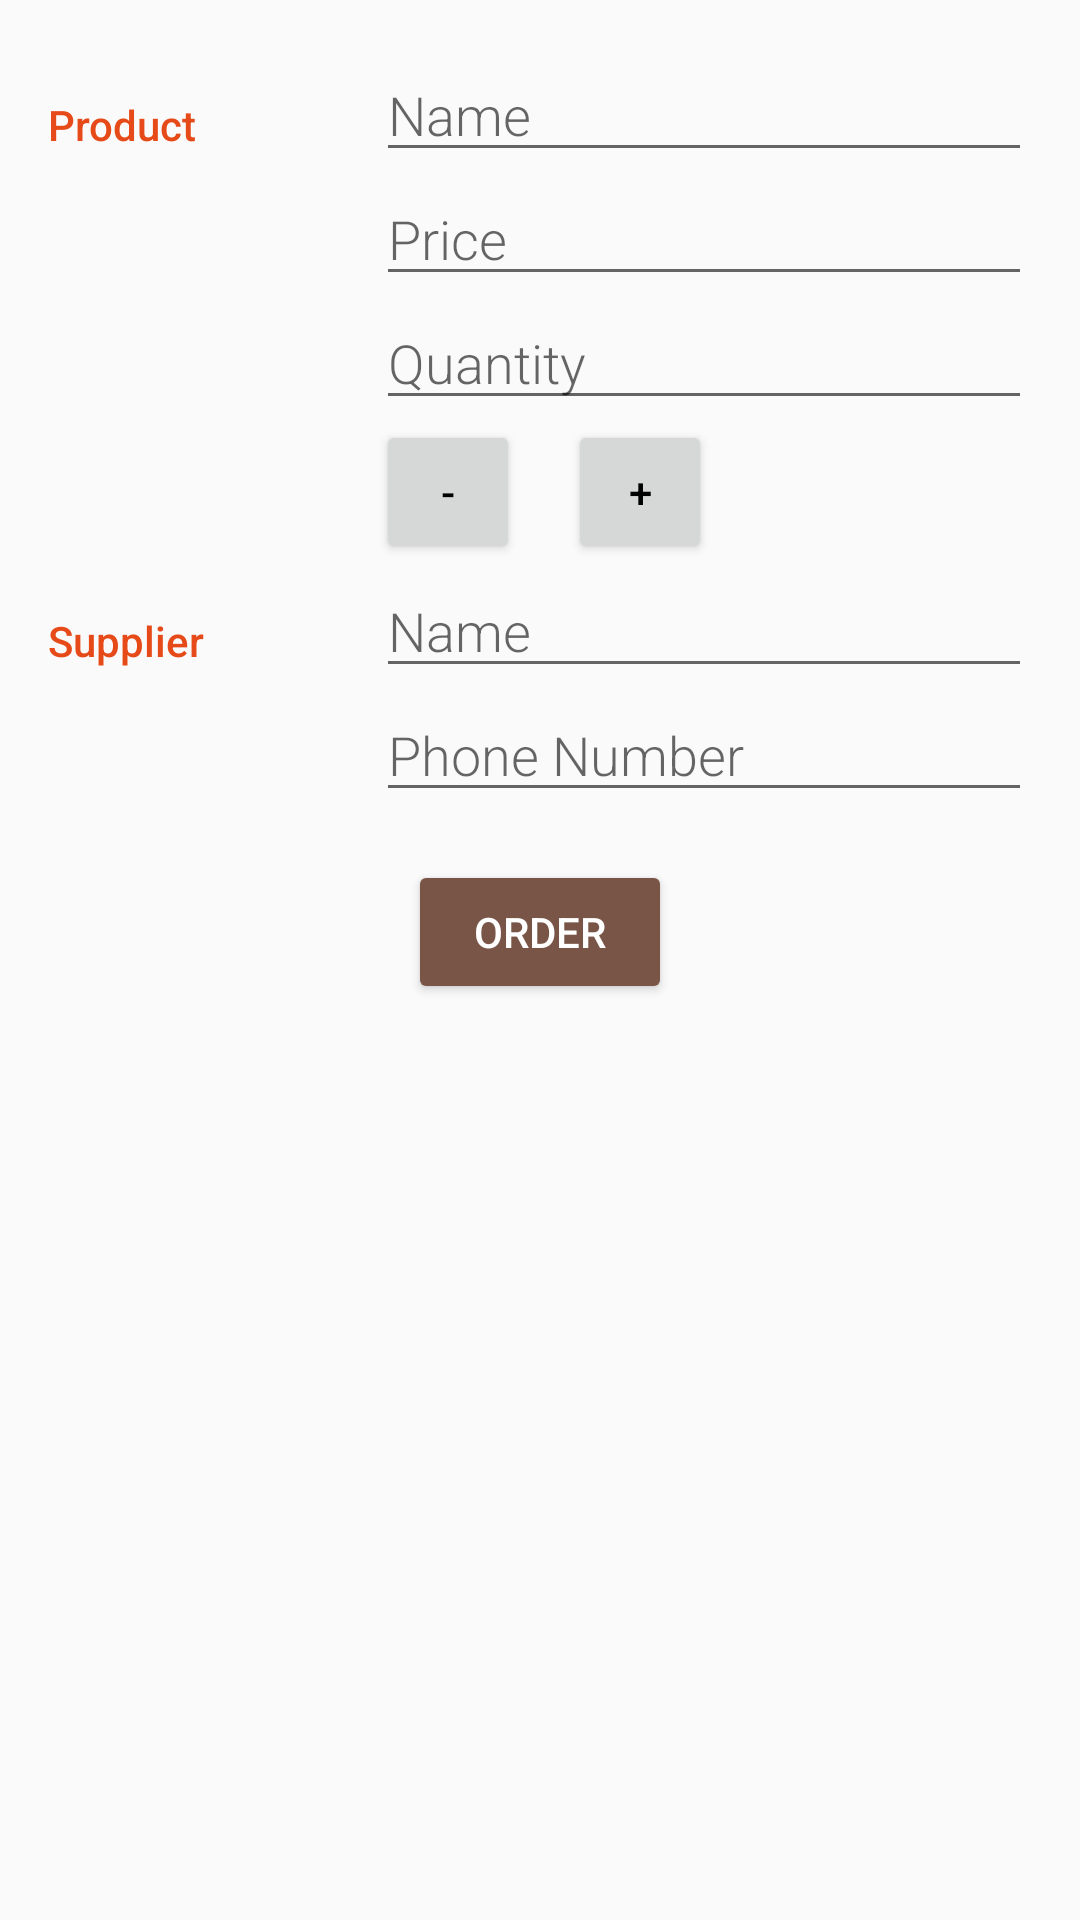

Write the Android layout XML for this screen, with the resource values it uses.
<!-- AndroidManifest.xml: application theme AppTheme -->
<!-- res/layout/activity_editor.xml -->
<?xml version="1.0" encoding="utf-8"?>
<LinearLayout xmlns:android="http://schemas.android.com/apk/res/android"
    xmlns:app="http://schemas.android.com/apk/res-auto"
    xmlns:tools="http://schemas.android.com/tools"
    android:layout_width="match_parent"
    android:layout_height="match_parent"
    android:orientation="vertical"
    android:padding="@dimen/standard_margin"
    tools:context=".EditorActivity">

    <LinearLayout
        android:layout_width="match_parent"
        android:layout_height="wrap_content"
        android:orientation="horizontal">

        <TextView
            style="@style/TextViewStyle"
            android:text="@string/addactivity_Product" />

        <LinearLayout
            android:layout_width="0dp"
            android:layout_height="wrap_content"
            android:layout_weight="2"
            android:orientation="vertical">

            <EditText
                android:id="@+id/edit_product_name"
                style="@style/EditTextStyle"
                android:hint="@string/addactivity_Name"
                android:inputType="textCapWords" />

            <EditText
                android:id="@+id/edit_product_price"
                style="@style/EditTextStyle"
                android:hint="@string/addactivity_Price"
                android:inputType="number" />

            <EditText
                android:id="@+id/edit_product_quantity"
                style="@style/EditTextStyle"
                android:hint="@string/addactivity_Quantity"
                android:inputType="number" />

            <LinearLayout
                android:id="@+id/quantity_layout"
                android:layout_width="wrap_content"
                android:layout_height="wrap_content"
                android:orientation="horizontal">

                <Button
                    android:id="@+id/decrease"
                    android:layout_width="48dp"
                    android:layout_height="48dp"
                    android:layout_marginRight="8dp"
                    android:text="-"
                    android:textColor="@android:color/black" />

                <TextView
                    android:id="@+id/quantity_text_view"
                    style="@style/HeaderTextStyle"
                    android:text="2"
                    android:textColor="@android:color/black" />

                <Button
                    android:id="@+id/increase"
                    android:layout_width="48dp"
                    android:layout_height="48dp"
                    android:layout_marginLeft="8dp"
                    android:text="+"
                    android:textColor="@android:color/black" />
            </LinearLayout>
        </LinearLayout>
    </LinearLayout>

    <LinearLayout
        android:layout_width="match_parent"
        android:layout_height="wrap_content">

        <TextView
            style="@style/TextViewStyle"
            android:text="@string/addactivity_Supplier" />

        <LinearLayout
            android:layout_width="0dp"
            android:layout_height="wrap_content"
            android:layout_weight="2"
            android:orientation="vertical">

            <EditText
                android:id="@+id/edit_supplier_name"
                style="@style/EditTextStyle"
                android:hint="@string/addactivity_Name"
                android:inputType="textCapWords" />

            <EditText
                android:id="@+id/edit_supplier_number"
                style="@style/EditTextStyle"
                android:hint="@string/addactivity_Number"
                android:inputType="phone" />

        </LinearLayout>
    </LinearLayout>

    <Button
        android:id="@+id/order_button"
        style="@style/Widget.AppCompat.Button.Colored"
        android:layout_width="wrap_content"
        android:layout_height="wrap_content"
        android:layout_gravity="center"
        android:layout_marginTop="@dimen/standard_margin"
        android:text="@string/order" />

</LinearLayout>
<!-- resources referenced by this layout -->
<resources>
  <dimen name="standard_margin">16dp</dimen>
  <string name="addactivity_Name">Name</string>
  <string name="addactivity_Number">Phone Number</string>
  <string name="addactivity_Price">Price</string>
  <string name="addactivity_Product">Product</string>
  <string name="addactivity_Quantity">Quantity</string>
  <string name="addactivity_Supplier">Supplier</string>
  <string name="order">Order</string>
  <style name="EditTextStyle">
          <item name="android:layout_width">match_parent</item>
          <item name="android:layout_height">wrap_content</item>
          <item name="android:textAppearance">?android:textAppearanceMedium</item>
          <item name="android:fontFamily">sans-serif-light</item>
      </style>
  <style name="TextViewStyle">
          <item name="android:layout_width">0dp</item>
          <item name="android:layout_height">wrap_content</item>
          <item name="android:layout_weight">1</item>
          <item name="android:paddingTop">16dp</item>
          <item name="android:textColor">@color/colorPrimaryDark</item>
          <item name="android:textAppearance">?android:textAppearanceSmall</item>
          <item name="android:fontFamily">sans-serif-medium</item>
      </style>
  <style name="AppTheme" parent="Theme.AppCompat.Light.DarkActionBar">
          
          <item name="colorPrimary">@color/colorPrimary</item>
          <item name="colorPrimaryDark">@color/colorPrimaryDark</item>
          <item name="colorAccent">@color/colorAccent</item>
      </style>
  <color name="colorPrimaryDark">#E64A19</color>
  <color name="colorPrimary">#FF5722</color>
  <color name="colorAccent">#795548</color>
</resources>
